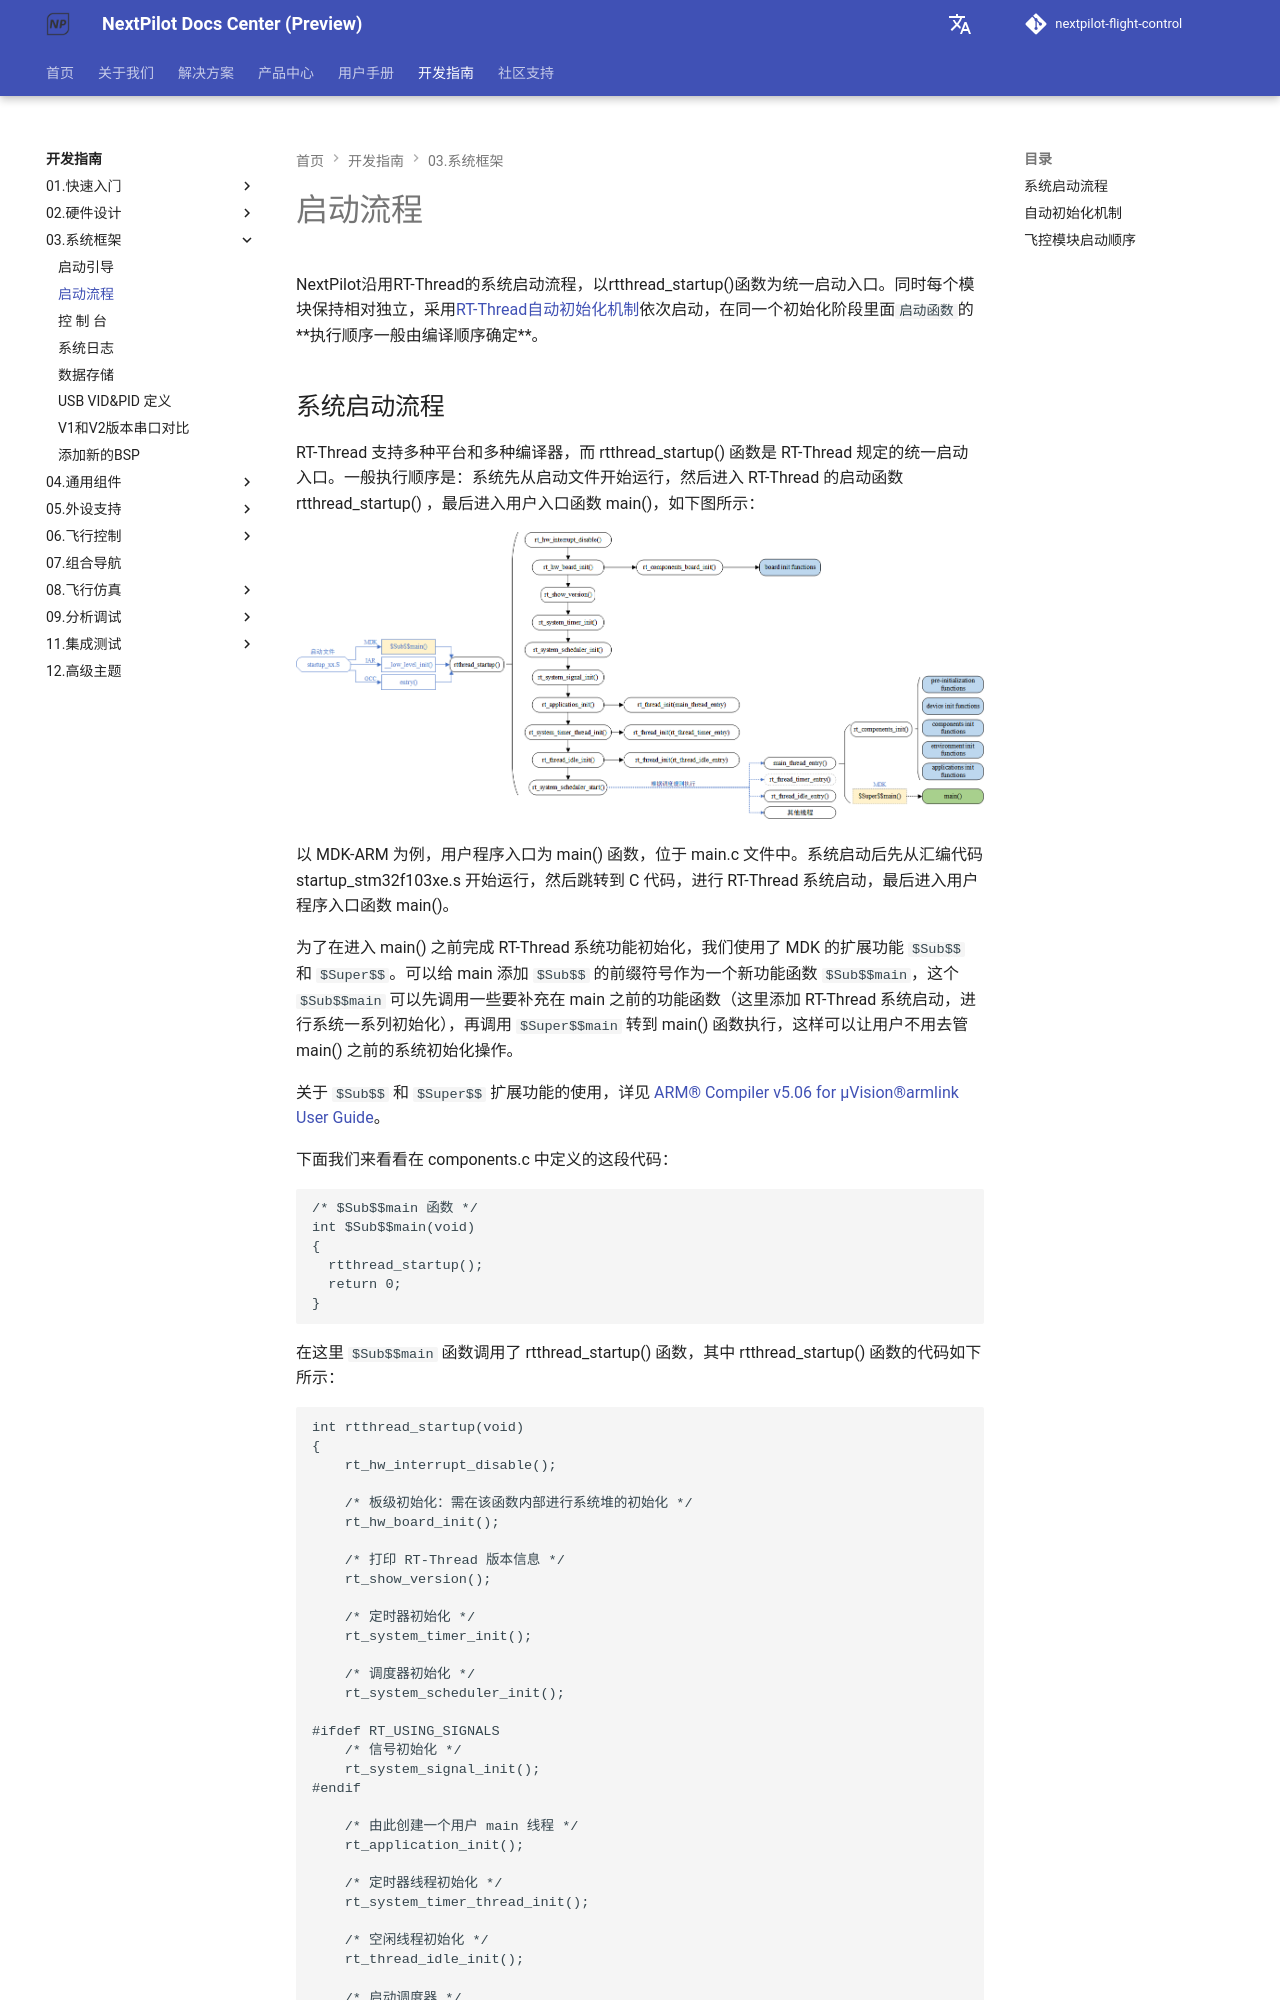

repository: nextpilot/nextpilot-flight-control · page: develop/03.系统框架/03.system-startup.html · generator: mkdocs

# 启动流程

NextPilot沿用RT-Thread的系统启动流程，以rtthread_startup()函数为统一启动入口。同时每个模块保持相对独立，采用[RT-Thread自动初始化机制](#rt-thread-自动初始化机制)依次启动，在同一个初始化阶段里面`启动函数`的**执行顺序一般由编译顺序确定**。

## 系统启动流程

RT-Thread 支持多种平台和多种编译器，而 rtthread_startup() 函数是 RT-Thread 规定的统一启动入口。一般执行顺序是：系统先从启动文件开始运行，然后进入 RT-Thread 的启动函数 rtthread_startup() ，最后进入用户入口函数 main()，如下图所示：


![启动流程](rtt_startup.png)

以 MDK-ARM 为例，用户程序入口为 main() 函数，位于 main.c 文件中。系统启动后先从汇编代码 startup_stm32f103xe.s 开始运行，然后跳转到 C 代码，进行 RT-Thread 系统启动，最后进入用户程序入口函数 main()。

为了在进入 main() 之前完成 RT-Thread 系统功能初始化，我们使用了 MDK 的扩展功能 `$Sub$$` 和 `$Super$$`。可以给 main 添加 `$Sub$$` 的前缀符号作为一个新功能函数 `$Sub$$main`，这个 `$Sub$$main` 可以先调用一些要补充在 main 之前的功能函数（这里添加 RT-Thread 系统启动，进行系统一系列初始化），再调用 `$Super$$main` 转到 main() 函数执行，这样可以让用户不用去管 main() 之前的系统初始化操作。

关于 `$Sub$$` 和 `$Super$$` 扩展功能的使用，详见 [ARM® Compiler v5.06 for µVision®armlink User Guide](http://infocenter.arm.com/help/index.jsp?topic=/com.arm.doc.dui0377g/pge1362065967698.html)。


下面我们来看看在 components.c 中定义的这段代码：

```c
/* $Sub$$main 函数 */
int $Sub$$main(void)
{
  rtthread_startup();
  return 0;
}
```


在这里 `$Sub$$main` 函数调用了 rtthread_startup() 函数，其中 rtthread_startup() 函数的代码如下所示：

```c
int rtthread_startup(void)
{
    rt_hw_interrupt_disable();

    /* 板级初始化：需在该函数内部进行系统堆的初始化 */
    rt_hw_board_init();

    /* 打印 RT-Thread 版本信息 */
    rt_show_version();

    /* 定时器初始化 */
    rt_system_timer_init();

    /* 调度器初始化 */
    rt_system_scheduler_init();

#ifdef RT_USING_SIGNALS
    /* 信号初始化 */
    rt_system_signal_init();
#endif

    /* 由此创建一个用户 main 线程 */
    rt_application_init();

    /* 定时器线程初始化 */
    rt_system_timer_thread_init();

    /* 空闲线程初始化 */
    rt_thread_idle_init();

    /* 启动调度器 */
    rt_system_scheduler_start();

    /* 不会执行至此 */
    return 0;
}
```


这部分启动代码，大致可以分为四个部分：

（1）初始化与系统相关的硬件；

（2）初始化系统内核对象，例如定时器、调度器、信号；

（3）创建 main 线程，在 main 线程中对各类模块依次进行初始化；

（4）初始化定时器线程、空闲线程，并启动调度器。

启动调度器之前，系统所创建的线程在执行 rt_thread_startup() 后并不会立马运行，它们会处于就绪状态等待系统调度；待启动调度器之后，系统才转入第一个线程开始运行，根据调度规则，选择的是就绪队列中优先级最高的线程。
